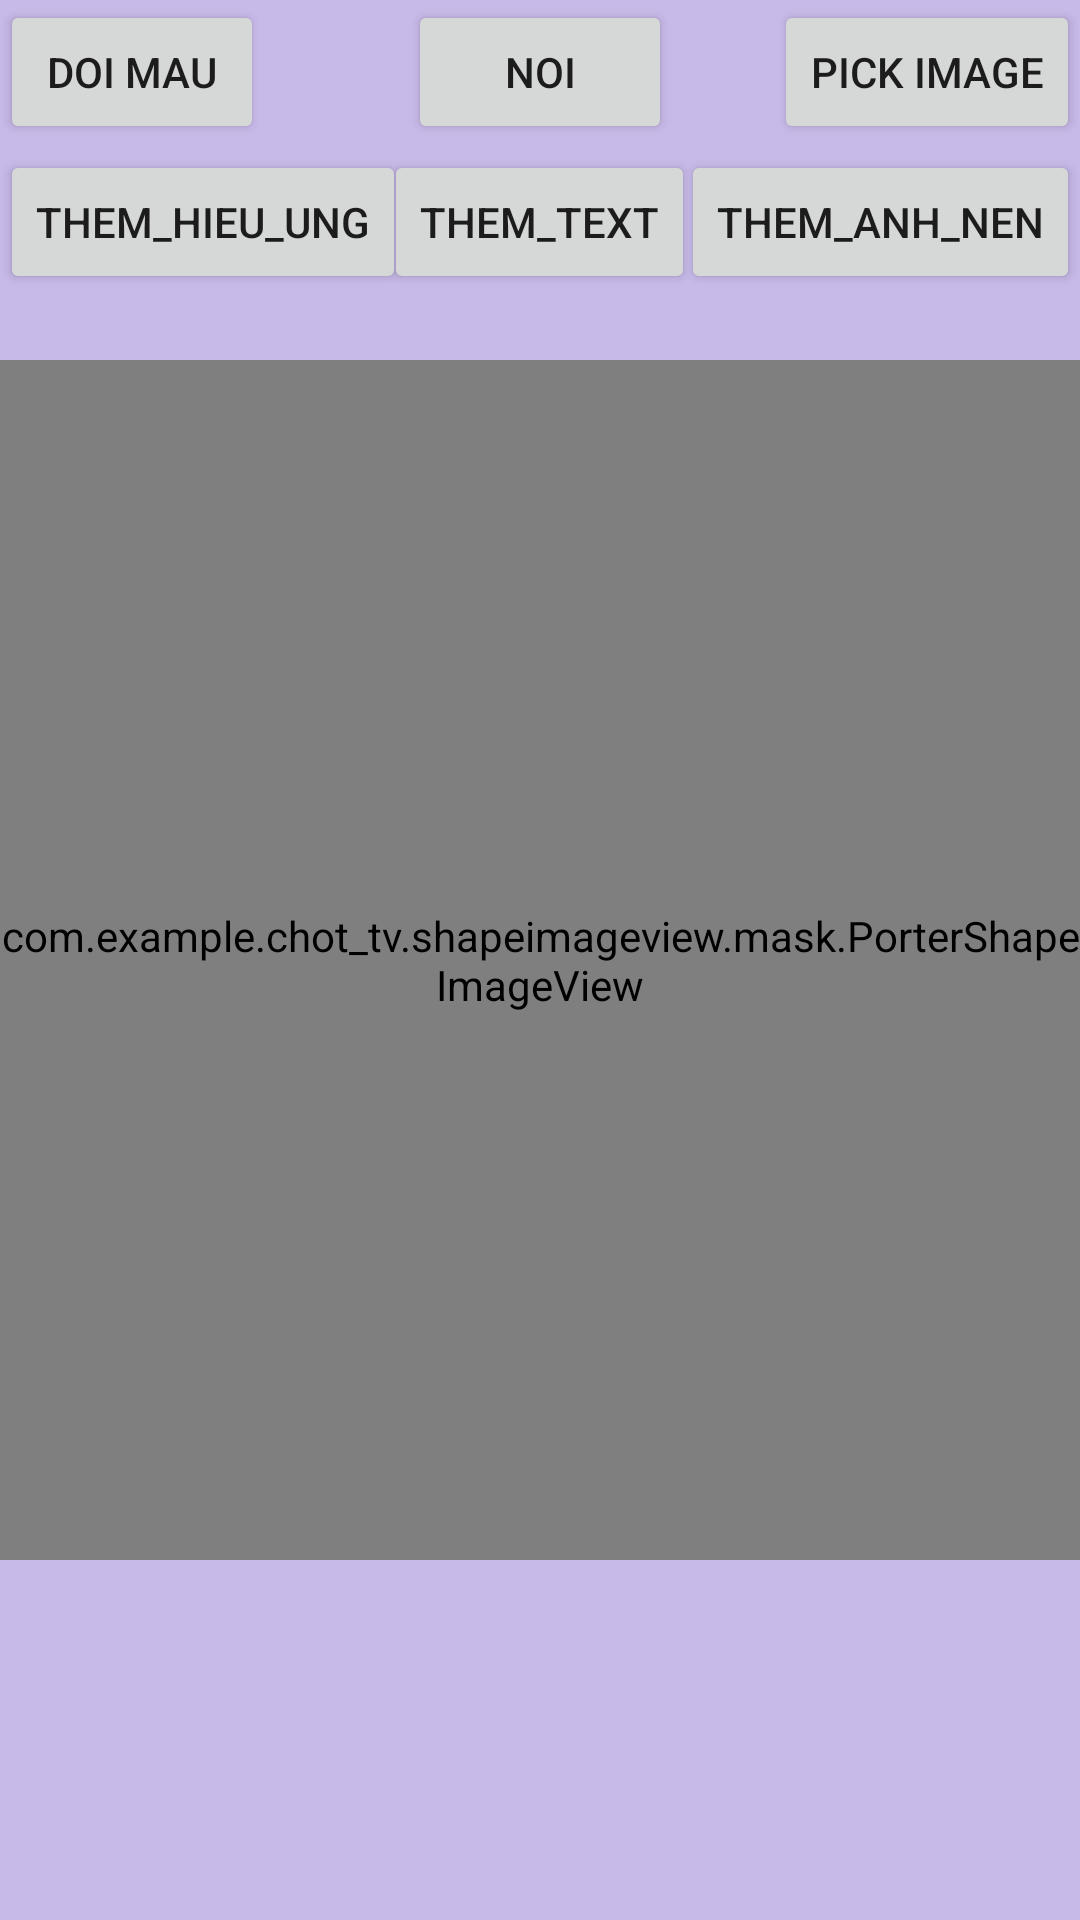

The Android layout XML behind this screen, and the referenced resources:
<!-- AndroidManifest.xml: application theme Theme.Chot_tv -->
<!-- res/layout/activity_bieen_tap.xml -->
<?xml version="1.0" encoding="utf-8"?>
<FrameLayout xmlns:android="http://schemas.android.com/apk/res/android"
    xmlns:app="http://schemas.android.com/apk/res-auto"
    android:id="@+id/main"
    android:layout_width="match_parent"
    android:layout_height="match_parent"
    android:background="#433700B3">

    <Button
        android:id="@+id/btn_chonmau"
        android:layout_width="wrap_content"
        android:layout_height="wrap_content"
        android:text="doi mau" />

    <Button
        android:id="@+id/btn_them_hieu_ung"
        android:layout_width="wrap_content"
        android:layout_height="wrap_content"
        android:layout_marginTop="50dp"
        android:text="them_hieu_ung" />
    <Button
        android:id="@+id/btn_them_text"
        android:layout_width="wrap_content"
        android:layout_height="wrap_content"
        android:layout_gravity="center_horizontal"
        android:layout_marginTop="50dp"
        android:text="them_text" />
    <Button
        android:id="@+id/btn_them_anh"
        android:layout_width="wrap_content"
        android:layout_height="wrap_content"
        android:layout_marginTop="50dp"
        android:layout_gravity="end"
        android:text="them_anh_nen" />
    <Button
        android:id="@+id/button_pick_image"
        android:layout_width="wrap_content"
        android:layout_height="wrap_content"
        android:layout_centerHorizontal="true"
        android:layout_gravity="end"
        android:text="Pick Image" />

    <Button
        android:id="@+id/button_noi"
        android:layout_width="wrap_content"
        android:layout_height="wrap_content"
        android:layout_centerHorizontal="true"
        android:layout_gravity="center_horizontal"
        android:text="noi" />
    <LinearLayout
        android:id="@+id/controlPanel"
        android:layout_width="match_parent"
        android:layout_height="wrap_content"
        android:orientation="vertical"
        android:layout_marginTop="90dp"
        android:visibility="gone"> 

        <SeekBar
            android:id="@+id/seekBar"
            android:layout_width="match_parent"
            android:layout_height="wrap_content"
            android:max="20"
            android:progress="6"/>

        <Spinner
            android:id="@+id/colorSpinner"
            android:layout_width="match_parent"
            android:layout_height="wrap_content"/>
    </LinearLayout>
    <EditText
        android:id="@+id/edit_text"
        android:layout_width="match_parent"
        android:layout_height="wrap_content"
        android:layout_marginTop="110dp" />
    <FrameLayout
        android:id="@+id/frame_layout"
        android:layout_width="match_parent"
        android:layout_height="400dp"
        android:layout_gravity="center">

        <com.example.chot_tv.ok_chucnang_tudo.SceneView
            android:id="@+id/scene_view"
            android:layout_width="wrap_content"
            android:layout_height="wrap_content"
            android:layout_below="@id/button_pick_image"
            android:padding="16dp" />

        <FrameLayout
            android:id="@+id/frame1"
            android:layout_width="match_parent"
            android:layout_height="match_parent"
            app:layout_constraintBottom_toBottomOf="parent"
            app:layout_constraintEnd_toEndOf="parent"
            app:layout_constraintStart_toStartOf="parent"
            app:layout_constraintTop_toTopOf="parent">

            <com.example.chot_tv.zoomimg.views.GestureImageView
                android:id="@+id/imageSlot1"
                android:layout_width="match_parent"
                android:layout_height="match_parent"
                android:scaleType="centerCrop"
                android:src="@drawable/home" />

            <com.example.chot_tv.shapeimageview.mask.PorterShapeImageView
                android:id="@+id/shapeImageView"
                android:layout_width="match_parent"
                android:layout_height="match_parent"
                android:layout_centerInParent="true"
                android:src="#FFFFFF"
                app:siShape="@drawable/sutu" />

        </FrameLayout>

    </FrameLayout>
</FrameLayout>
<!-- resources referenced by this layout -->
<resources>
  <!-- drawable home: png bitmap (drawable, 339229 bytes) -->
  <!-- drawable sutu: png bitmap (drawable, 8327 bytes) -->
  <style name="Theme.Chot_tv" parent="Theme.AppCompat.DayNight.NoActionBar" />
</resources>
